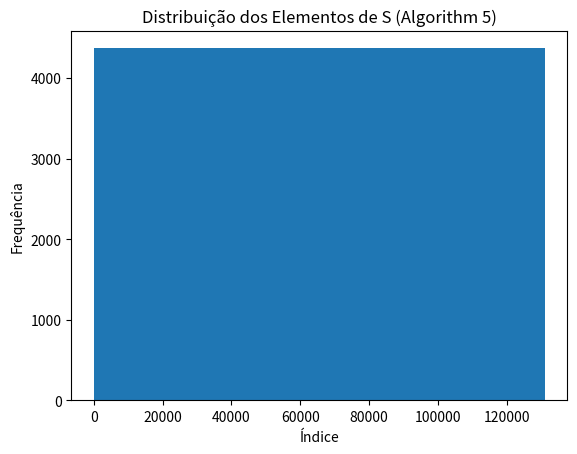

Write Python code to recreate this figure.
import matplotlib.pyplot as plt


# =========================================
# Algorithm 5 – Innermost Three Loops
# =========================================

def algorithm5(k):
    assert k >= 3, "k deve ser ≥ 3"

    m = 2 ** k - 3

    S = []

    for b in range(2 ** (m - k)):
        for c in range(2 ** k):
            for d in range(2 ** m):
                base = (
                        (2 ** (2 * m + k + 2)) * b +
                        (2 ** (2 * m + 2)) * c +
                        (2 ** (m + 2)) * d
                )

                block = list(range(base, base + 2 ** (m + 2)))

                S.extend(block)

    return S


# =========================================
# Plotagem (apenas um gráfico)
# =========================================

def plot_S(S):
    plt.figure()
    plt.hist(S, bins=30)
    plt.xlabel("Índice")
    plt.ylabel("Frequência")
    plt.title("Distribuição dos Elementos de S (Algorithm 5)")
    plt.show()


# =========================================
# Execução
# =========================================

if __name__ == "__main__":
    k = 3  # k ≥ 3

    S = algorithm5(k)

    print("Total de elementos em S:", len(S))

    plot_S(S)
